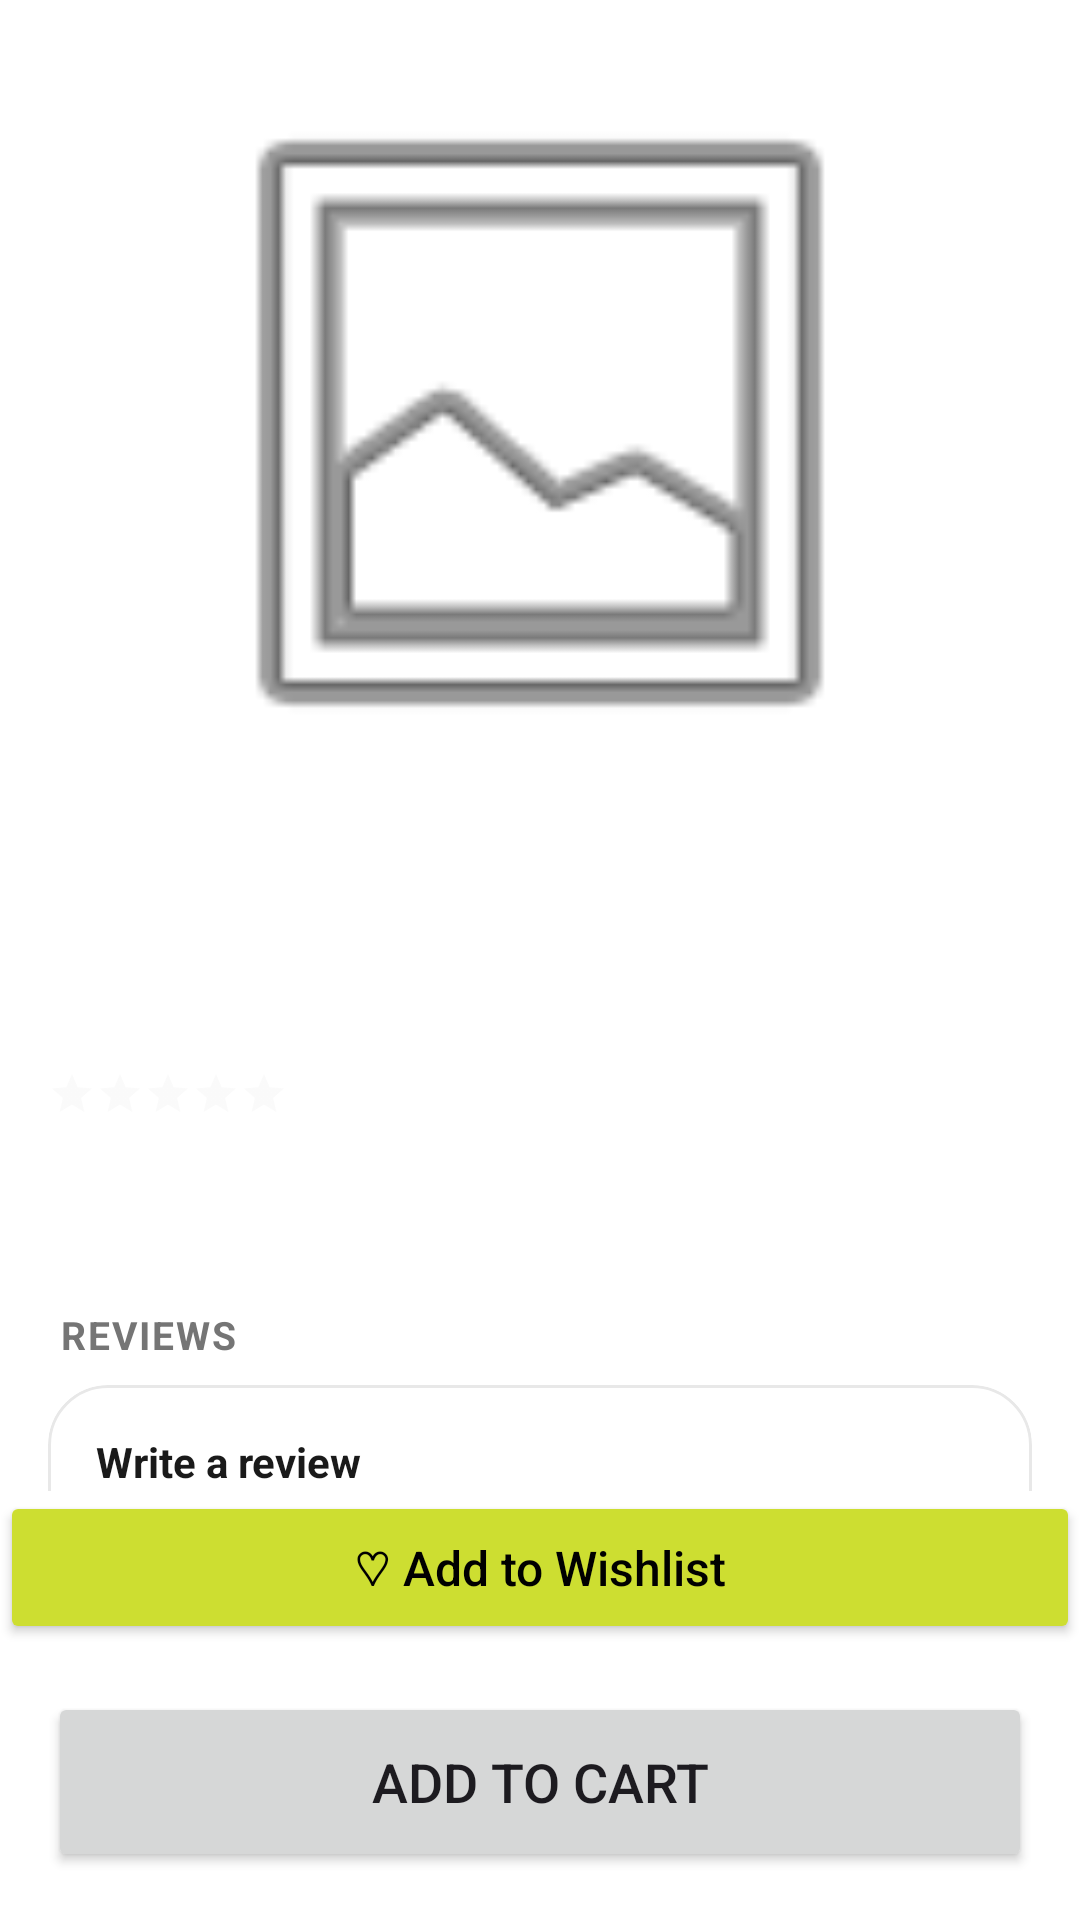

Produce the Android XML layout that renders to this screen, including the resource entries it uses.
<!-- AndroidManifest.xml: application theme Theme.Prog7314P2 -->
<!-- res/layout/fragment_product_details.xml -->
<?xml version="1.0" encoding="utf-8"?>
<androidx.constraintlayout.widget.ConstraintLayout xmlns:android="http://schemas.android.com/apk/res/android"
    xmlns:app="http://schemas.android.com/apk/res-auto"
    xmlns:tools="http://schemas.android.com/tools"
    android:layout_width="match_parent"
    android:layout_height="match_parent"
    android:background="@android:color/white">

    <androidx.core.widget.NestedScrollView
        android:id="@+id/detailsScroll"
        android:layout_width="0dp"
        android:layout_height="0dp"
        app:layout_constraintBottom_toTopOf="@+id/btnAddWishlist"
        app:layout_constraintEnd_toEndOf="parent"
        app:layout_constraintStart_toStartOf="parent"
        app:layout_constraintTop_toTopOf="parent">

        <LinearLayout
            android:layout_width="match_parent"
            android:layout_height="wrap_content"
            android:orientation="vertical"
            android:padding="16dp">

            <ImageView
                android:id="@+id/ivDetailImage"
                android:layout_width="match_parent"
                android:layout_height="250dp"
                android:contentDescription="@null"
                android:scaleType="fitCenter"
                android:src="@android:drawable/ic_menu_gallery" />

            <TextView
                android:id="@+id/tvDetailName"
                android:layout_width="match_parent"
                android:layout_height="wrap_content"
                android:layout_marginTop="16dp"
                android:textColor="@color/black"
                android:textSize="24sp"
                android:textStyle="bold"
                tools:text="Premium Hammer" />

            <TextView
                android:id="@+id/tvDetailPrice"
                android:layout_width="wrap_content"
                android:layout_height="wrap_content"
                android:layout_marginTop="8dp"
                android:textColor="?attr/colorPrimary"
                android:textSize="20sp"
                android:textStyle="bold"
                tools:text="R 2499.00" />

            <LinearLayout
                android:layout_width="wrap_content"
                android:layout_height="wrap_content"
                android:layout_marginTop="6dp"
                android:gravity="center_vertical"
                android:orientation="horizontal">

                <RatingBar
                    android:id="@+id/rbAverage"
                    style="?android:attr/ratingBarStyleSmall"
                    android:layout_width="wrap_content"
                    android:layout_height="wrap_content"
                    android:isIndicator="true"
                    android:numStars="5"
                    android:progressBackgroundTint="@color/streak_track"
                    android:progressTint="@color/streak_accent"
                    android:secondaryProgressTint="@color/streak_accent"
                    android:stepSize="0.1" />

                <TextView
                    android:id="@+id/tvRatingSummary"
                    android:layout_width="wrap_content"
                    android:layout_height="wrap_content"
                    android:layout_marginStart="8dp"
                    android:textColor="@color/streak_text_secondary"
                    tools:text="4.3 (12 reviews)" />
            </LinearLayout>

            <TextView
                android:id="@+id/tvDetailDescription"
                android:layout_width="match_parent"
                android:layout_height="wrap_content"
                android:layout_marginTop="16dp"
                android:textSize="16sp"
                tools:text="Experience premium quality with this wonderful tool." />

            <TextView
                style="@style/Unify.SectionHeader"
                android:text="@string/reviews_title" />

            <com.google.android.material.card.MaterialCardView
                android:id="@+id/cardWriteReview"
                style="@style/Unify.Card"
                android:layout_width="match_parent"
                android:layout_height="wrap_content">

                <LinearLayout
                    android:layout_width="match_parent"
                    android:layout_height="wrap_content"
                    android:orientation="vertical"
                    android:padding="16dp">

                    <TextView
                        android:layout_width="wrap_content"
                        android:layout_height="wrap_content"
                        android:text="@string/review_write_title"
                        android:textColor="@color/streak_text_primary"
                        android:textStyle="bold" />

                    <RatingBar
                        android:id="@+id/rbNewRating"
                        android:layout_width="wrap_content"
                        android:layout_height="wrap_content"
                        android:layout_marginTop="4dp"
                        android:numStars="5"
                        android:progressBackgroundTint="@color/streak_track"
                        android:progressTint="@color/streak_accent"
                        android:rating="0"
                        android:secondaryProgressTint="@color/streak_accent"
                        android:stepSize="1" />

                    <com.google.android.material.textfield.TextInputLayout
                        style="@style/Widget.Material3.TextInputLayout.OutlinedBox"
                        android:layout_width="match_parent"
                        android:layout_height="wrap_content"
                        android:layout_marginTop="4dp"
                        android:hint="@string/review_comment_hint"
                        app:counterEnabled="true"
                        app:counterMaxLength="1000">

                        <com.google.android.material.textfield.TextInputEditText
                            android:id="@+id/etReviewComment"
                            android:layout_width="match_parent"
                            android:layout_height="wrap_content"
                            android:gravity="top"
                            android:inputType="textMultiLine|textCapSentences"
                            android:maxLength="1000"
                            android:minLines="2" />
                    </com.google.android.material.textfield.TextInputLayout>

                    <com.google.android.material.button.MaterialButton
                        android:id="@+id/btnSubmitReview"
                        android:layout_width="wrap_content"
                        android:layout_height="wrap_content"
                        android:layout_gravity="end"
                        android:layout_marginTop="8dp"
                        android:text="@string/review_submit" />
                </LinearLayout>
            </com.google.android.material.card.MaterialCardView>

            <com.google.android.material.card.MaterialCardView
                android:id="@+id/cardMyReview"
                style="@style/Unify.Card"
                android:layout_width="match_parent"
                android:layout_height="wrap_content"
                android:visibility="gone">

                <LinearLayout
                    android:layout_width="match_parent"
                    android:layout_height="wrap_content"
                    android:gravity="center_vertical"
                    android:orientation="horizontal"
                    android:paddingStart="16dp"
                    android:paddingEnd="8dp">

                    <TextView
                        android:layout_width="0dp"
                        android:layout_height="wrap_content"
                        android:layout_weight="1"
                        android:text="@string/review_already_reviewed"
                        android:textColor="@color/streak_text_primary" />

                    <Button
                        android:id="@+id/btnDeleteMyReview"
                        style="@style/Widget.Material3.Button.TextButton"
                        android:layout_width="wrap_content"
                        android:layout_height="wrap_content"
                        android:text="@string/review_delete"
                        android:textColor="@color/danger" />
                </LinearLayout>
            </com.google.android.material.card.MaterialCardView>

            <TextView
                android:id="@+id/tvNoReviews"
                android:layout_width="wrap_content"
                android:layout_height="wrap_content"
                android:layout_marginTop="12dp"
                android:text="@string/reviews_empty"
                android:textColor="@color/streak_text_secondary"
                android:visibility="gone" />

            <androidx.recyclerview.widget.RecyclerView
                android:id="@+id/rvReviews"
                android:layout_width="match_parent"
                android:layout_height="wrap_content"
                android:layout_marginTop="8dp"
                android:nestedScrollingEnabled="false"
                app:layoutManager="androidx.recyclerview.widget.LinearLayoutManager"
                tools:listitem="@layout/item_review" />
        </LinearLayout>
    </androidx.core.widget.NestedScrollView>


    <Button
        android:id="@+id/btnAddWishlist"
        android:layout_width="0dp"
        android:layout_height="51dp"
        android:layout_marginBottom="16dp"
        android:text="♡ Add to Wishlist"
        android:textAllCaps="false"
        android:textSize="16sp"
        android:textColor="@color/black"
        app:backgroundTint="#CDDE31"
        app:layout_constraintBottom_toTopOf="@+id/btnAddCart"
        app:layout_constraintEnd_toEndOf="parent"
        app:layout_constraintStart_toStartOf="parent" />

    <Button
        android:id="@+id/btnAddCart"
        android:layout_width="0dp"
        android:layout_height="60dp"
        android:layout_marginStart="16dp"
        android:layout_marginEnd="16dp"
        android:layout_marginBottom="16dp"
        android:text="Add to Cart"
        android:textSize="18sp"
        app:layout_constraintBottom_toBottomOf="parent"
        app:layout_constraintEnd_toEndOf="parent"
        app:layout_constraintStart_toStartOf="parent" />

</androidx.constraintlayout.widget.ConstraintLayout>
<!-- res/layout/item_review.xml (included above) -->
<?xml version="1.0" encoding="utf-8"?>
<com.google.android.material.card.MaterialCardView xmlns:android="http://schemas.android.com/apk/res/android"
    xmlns:tools="http://schemas.android.com/tools"
    style="@style/Unify.Card"
    android:layout_width="match_parent"
    android:layout_height="wrap_content"
    android:layout_marginBottom="8dp">

    <LinearLayout
        android:layout_width="match_parent"
        android:layout_height="wrap_content"
        android:orientation="vertical"
        android:padding="16dp">

        <LinearLayout
            android:layout_width="match_parent"
            android:layout_height="wrap_content"
            android:gravity="center_vertical"
            android:orientation="horizontal">

            <TextView
                android:id="@+id/tvReviewerName"
                android:layout_width="0dp"
                android:layout_height="wrap_content"
                android:layout_weight="1"
                android:textColor="@color/streak_text_primary"
                android:textStyle="bold"
                tools:text="Zachary H." />

            <TextView
                android:id="@+id/tvReviewDate"
                android:layout_width="wrap_content"
                android:layout_height="wrap_content"
                android:textColor="@color/streak_text_secondary"
                android:textSize="12sp"
                tools:text="2 Nov 2026" />
        </LinearLayout>

        <RatingBar
            android:id="@+id/rbReviewRating"
            style="?android:attr/ratingBarStyleSmall"
            android:layout_width="wrap_content"
            android:layout_height="wrap_content"
            android:layout_marginTop="4dp"
            android:isIndicator="true"
            android:numStars="5"
            android:progressBackgroundTint="@color/streak_track"
            android:progressTint="@color/streak_accent"
            android:secondaryProgressTint="@color/streak_accent"
            android:stepSize="1" />

        <TextView
            android:id="@+id/tvReviewComment"
            android:layout_width="match_parent"
            android:layout_height="wrap_content"
            android:layout_marginTop="4dp"
            android:textColor="@color/streak_text_primary"
            tools:text="Solid hammer, good grip." />
    </LinearLayout>
</com.google.android.material.card.MaterialCardView>
<!-- resources referenced by this layout -->
<resources>
  <color name="black">#FF000000</color>
  <color name="danger">#C62828</color>
  <color name="streak_accent">#f2cf22</color>
  <color name="streak_text_primary">#1A1A1A</color>
  <color name="streak_text_secondary">#757575</color>
  <color name="streak_track">#ECECEC</color>
  <string name="review_already_reviewed">You\'ve reviewed this product</string>
  <string name="review_comment_hint">What are your thoughts on this product?</string>
  <string name="review_delete">Delete</string>
  <string name="review_submit">Submit review</string>
  <string name="review_write_title">Write a review</string>
  <string name="reviews_empty">This product has no reviews yet.</string>
  <string name="reviews_title">Reviews</string>
  <style name="Unify.Card" parent="Widget.Material3.CardView.Outlined">
          <item name="cardBackgroundColor">@color/streak_card_bg</item>
          <item name="cardCornerRadius">20dp</item>
          <item name="cardElevation">0dp</item>
          <item name="strokeColor">@color/streak_card_stroke</item>
          <item name="strokeWidth">1dp</item>
      </style>
  <style name="Unify.SectionHeader" parent="">
          <item name="android:layout_width">wrap_content</item>
          <item name="android:layout_height">wrap_content</item>
          <item name="android:layout_marginTop">24dp</item>
          <item name="android:layout_marginBottom">8dp</item>
          <item name="android:layout_marginStart">4dp</item>
          <item name="android:textSize">13sp</item>
          <item name="android:textStyle">bold</item>
          <item name="android:textAllCaps">true</item>
          <item name="android:letterSpacing">0.05</item>
          <item name="android:textColor">@color/streak_text_secondary</item>
      </style>
  <style name="Theme.Prog7314P2" parent="Base.Theme.Prog7314P2" />
  <color name="streak_card_bg">#FFFFFF</color>
  <color name="streak_card_stroke">#E8E8E8</color>
  <style name="Base.Theme.Prog7314P2" parent="Theme.Material3.DayNight.NoActionBar">
          <item name="colorPrimary">@color/streak_accent</item>            
          <item name="colorOnPrimary">@android:color/white</item>
          <item name="colorSecondaryContainer">#fffcd4</item>              
          <item name="colorOnSecondaryContainer">@color/streak_text_primary</item>
      </style>
</resources>
